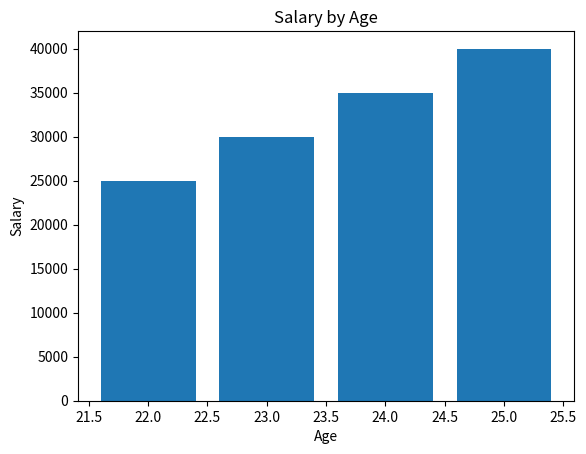

Python code for this plot:
import matplotlib.pyplot as plt
import pandas as pd

data = {
    "Age": [22, 23, 24, 25],
    "Salary": [25000, 30000, 35000, 40000]
}

df = pd.DataFrame(data)

plt.bar(df["Age"], df["Salary"])
plt.xlabel("Age")
plt.ylabel("Salary")
plt.title("Salary by Age")

plt.show()
